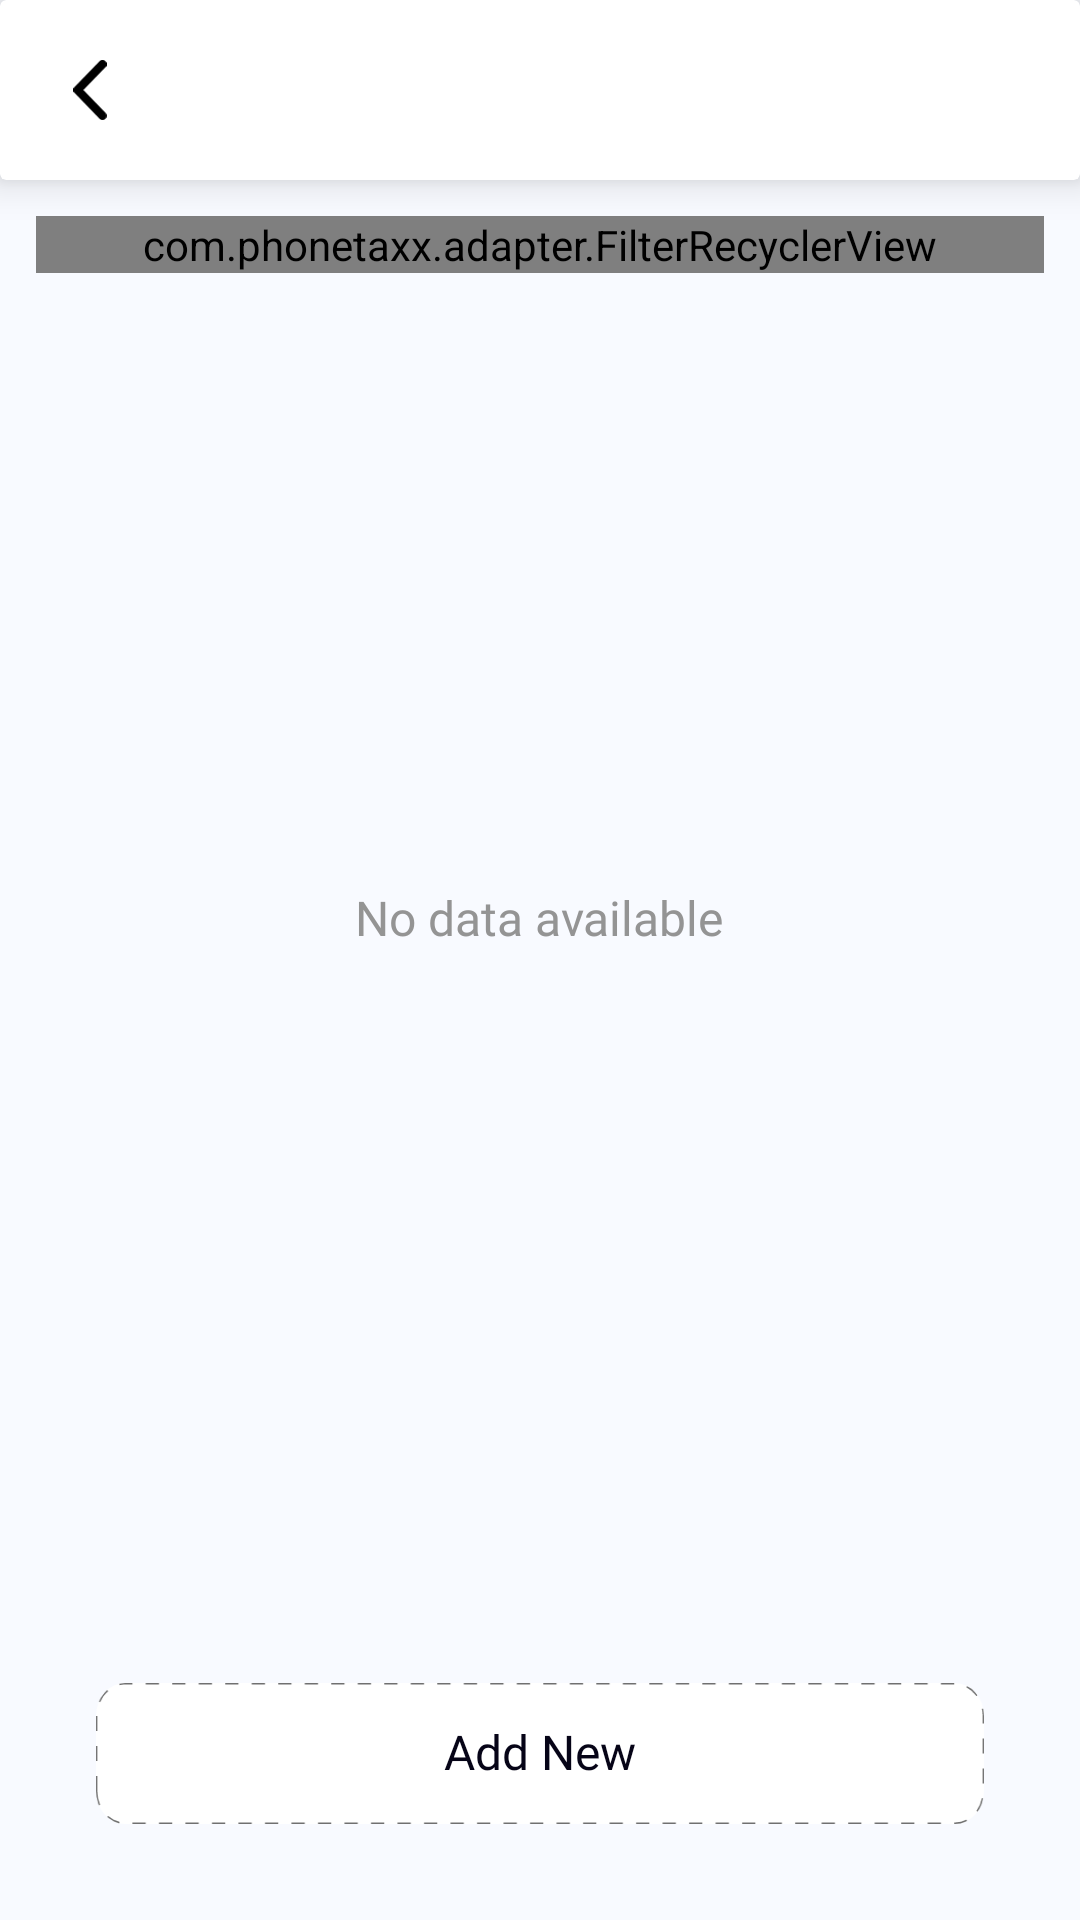

The Android layout XML behind this screen, and the referenced resources:
<!-- AndroidManifest.xml: activity theme NavigationTheme -->
<!-- res/layout/activity_frequent_number.xml -->
<?xml version="1.0" encoding="utf-8"?>
<LinearLayout
        xmlns:android="http://schemas.android.com/apk/res/android"
        xmlns:tools="http://schemas.android.com/tools"
        android:layout_width="match_parent"
        android:background="@color/mainBackgroundColor"
        android:orientation="vertical" android:layout_height="match_parent"
        tools:context=".ui.navigationdrawer.accountsetting.NotificationActivity">
    <include layout="@layout/toolbar_layout"/>

    <LinearLayout
            android:layout_width="wrap_content"
            android:layout_height="match_parent"
            android:layout_margin="@dimen/size_12dp"
            android:orientation="vertical">

        <RelativeLayout android:layout_width="match_parent"
                        android:layout_height="wrap_content"
                        android:layout_weight="1">
            <com.phonetaxx.adapter.FilterRecyclerView
                    android:id="@+id/recyclerView"
                    android:layout_width="match_parent"
                    android:layout_height="wrap_content"
            />
            <include layout="@layout/no_content_layout"/>
        </RelativeLayout>
        <LinearLayout
                android:layout_width="match_parent"
                android:layout_height="wrap_content"
                android:id="@+id/llAddNew"
                android:layout_margin="@dimen/size_20dp"
                android:background="@drawable/rectangle_95">

            <androidx.appcompat.widget.AppCompatTextView
                    android:layout_width="match_parent"
                    android:layout_height="wrap_content"
                    android:layout_gravity="center"
                    android:gravity="center"
                    android:text="@string/add_new"
                    style="@style/FontPrimaryMedium.size_16sp.PrimaryText"
            />

        </LinearLayout>
    </LinearLayout>

</LinearLayout>
<!-- res/layout/toolbar_layout.xml (included above) -->
<?xml version="1.0" encoding="utf-8"?>
<androidx.cardview.widget.CardView
        xmlns:android="http://schemas.android.com/apk/res/android"
        xmlns:app="http://schemas.android.com/apk/res-auto"
        android:layout_width="match_parent"
        android:layout_height="wrap_content"
        app:cardElevation="@dimen/size_8dp"
        android:id="@+id/cardviewToolbar"
>
    <RelativeLayout
            android:layout_width="match_parent"
            android:layout_height="wrap_content">

        <androidx.appcompat.widget.AppCompatImageView
                android:layout_width="@dimen/size_36dp"
                android:layout_height="@dimen/size_36dp"
                android:padding="@dimen/size_8dp"
                android:id="@+id/ivBackToolbar"
                android:layout_margin="@dimen/size_12dp"
                android:background="?selectableItemBackgroundBorderless"
                android:src="@drawable/ic_back"/>

        <androidx.appcompat.widget.AppCompatTextView
                android:layout_width="wrap_content"
                android:layout_height="wrap_content"
                style="@style/FontPrimaryMedium.size_18sp.PrimaryText"
                android:layout_centerInParent="true"
                android:id="@+id/tvToolbarTitle"
                android:text=""
        />

    </RelativeLayout>
</androidx.cardview.widget.CardView>
<!-- res/layout/no_content_layout.xml (included above) -->
<?xml version="1.0" encoding="utf-8"?>
<RelativeLayout xmlns:android="http://schemas.android.com/apk/res/android"
                xmlns:tools="http://schemas.android.com/tools"
                android:layout_width="match_parent" android:layout_height="match_parent">

    <androidx.appcompat.widget.AppCompatTextView
            android:id="@+id/tvNoData"
            style="@style/FontPrimaryMedium.size_16sp.SecondaryText"
            android:layout_width="wrap_content"
            android:layout_height="wrap_content"
            android:layout_centerInParent="true"
            android:gravity="center"
            android:padding="@dimen/size_12dp"
            tools:text="@string/no_data_available"
    />
</RelativeLayout>
<!-- resources referenced by this layout -->
<resources>
  <color name="mainBackgroundColor">#F8FAFF</color>
  <dimen name="size_12dp">12dp</dimen>
  <dimen name="size_20dp">20dp</dimen>
  <dimen name="size_36dp">36dp</dimen>
  <dimen name="size_8dp">8dp</dimen>
  <!-- drawable ic_back (drawable) -->
  <vector xmlns:android="http://schemas.android.com/apk/res/android" android:height="18dp"
          android:viewportHeight="18.292" android:viewportWidth="10.458" android:width="10dp">
      <path android:fillColor="#FF000000"
            android:pathData="M3.149,9.143l6.921,-6.916A1.307,1.307 0,0 0,8.218 0.381L0.376,8.217a1.3,1.3 0,0 0,-0.038 1.8l7.879,7.889a1.307,1.307 0,1 0,1.852 -1.846z"/>
  </vector>
  <!-- drawable rectangle_95: png bitmap (drawable-hdpi, 2032 bytes) -->
  <string name="add_new">Add New</string>
  <string name="no_data_available">No data available</string>
  <style name="FontPrimaryMedium.size_16sp.PrimaryText">
          <item name="android:textColor">@color/colorPrimaryText</item>
      </style>
  <style name="FontPrimaryMedium.size_16sp.SecondaryText">
          <item name="android:textColor">@color/colorSecondaryText</item>
      </style>
  <style name="FontPrimaryMedium.size_18sp.PrimaryText">
          <item name="android:textColor">@color/colorPrimaryText</item>
      </style>
  <style name="NavigationTheme" parent="Theme.AppCompat.Light.NoActionBar">
          
          <item name="colorPrimary">@color/colorPrimary</item>
          <item name="android:forceDarkAllowed" tools:targetApi="q">false</item>
          <item name="colorPrimaryDark">@color/colorWhite</item>
          <item name="colorAccent">@color/colorAccent</item>
          <item name="android:windowLightStatusBar">true</item>
          <item name="android:statusBarColor">@android:color/transparent</item>
          <item name="android:windowNoTitle">true</item>
          <item name="windowActionBar">false</item>
      </style>
  <color name="colorPrimaryText">#060417</color>
  <color name="colorSecondaryText">#949494</color>
  <color name="colorPrimary">#1844a4</color>
  <color name="colorWhite">#FFFFFF</color>
  <color name="colorAccent">#1844a4</color>
</resources>
